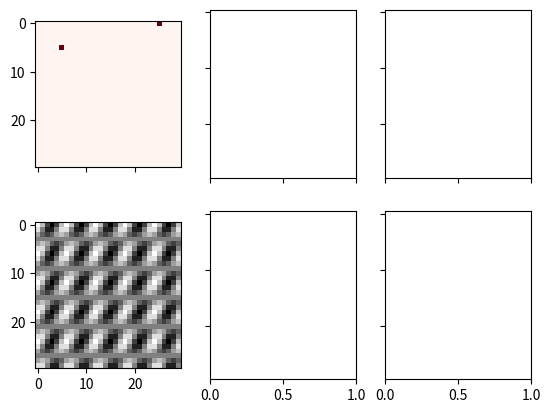

The matplotlib source for this figure:
from scipy.fft import ifftn
import matplotlib.pyplot as plt
import matplotlib.cm as cm
import numpy as np
N = 30
f, ((ax1, ax2, ax3), (ax4, ax5, ax6)) = plt.subplots(2, 3, sharex='col', sharey='row')
xf = np.zeros((N,N))
xf[5, 5] = 1
xf[0, N-5] = 1
Z = ifftn(xf)
ax1.imshow(xf, cmap=cm.Reds)
ax4.imshow(np.real(Z), cmap=cm.gray)
# xf = np.zeros((N, N))
# xf[5, 0] = 1
# xf[N-5, 0] = 1
# Z = ifftn(xf)
# ax2.imshow(xf, cmap=cm.Reds)
# ax5.imshow(np.real(Z), cmap=cm.gray)
# xf = np.zeros((N, N))
# xf[5, 10] = 1
# xf[N-5, N-10] = 1
# Z = ifftn(xf)
# ax3.imshow(xf, cmap=cm.Reds)
# ax6.imshow(np.real(Z), cmap=cm.gray)
plt.show()